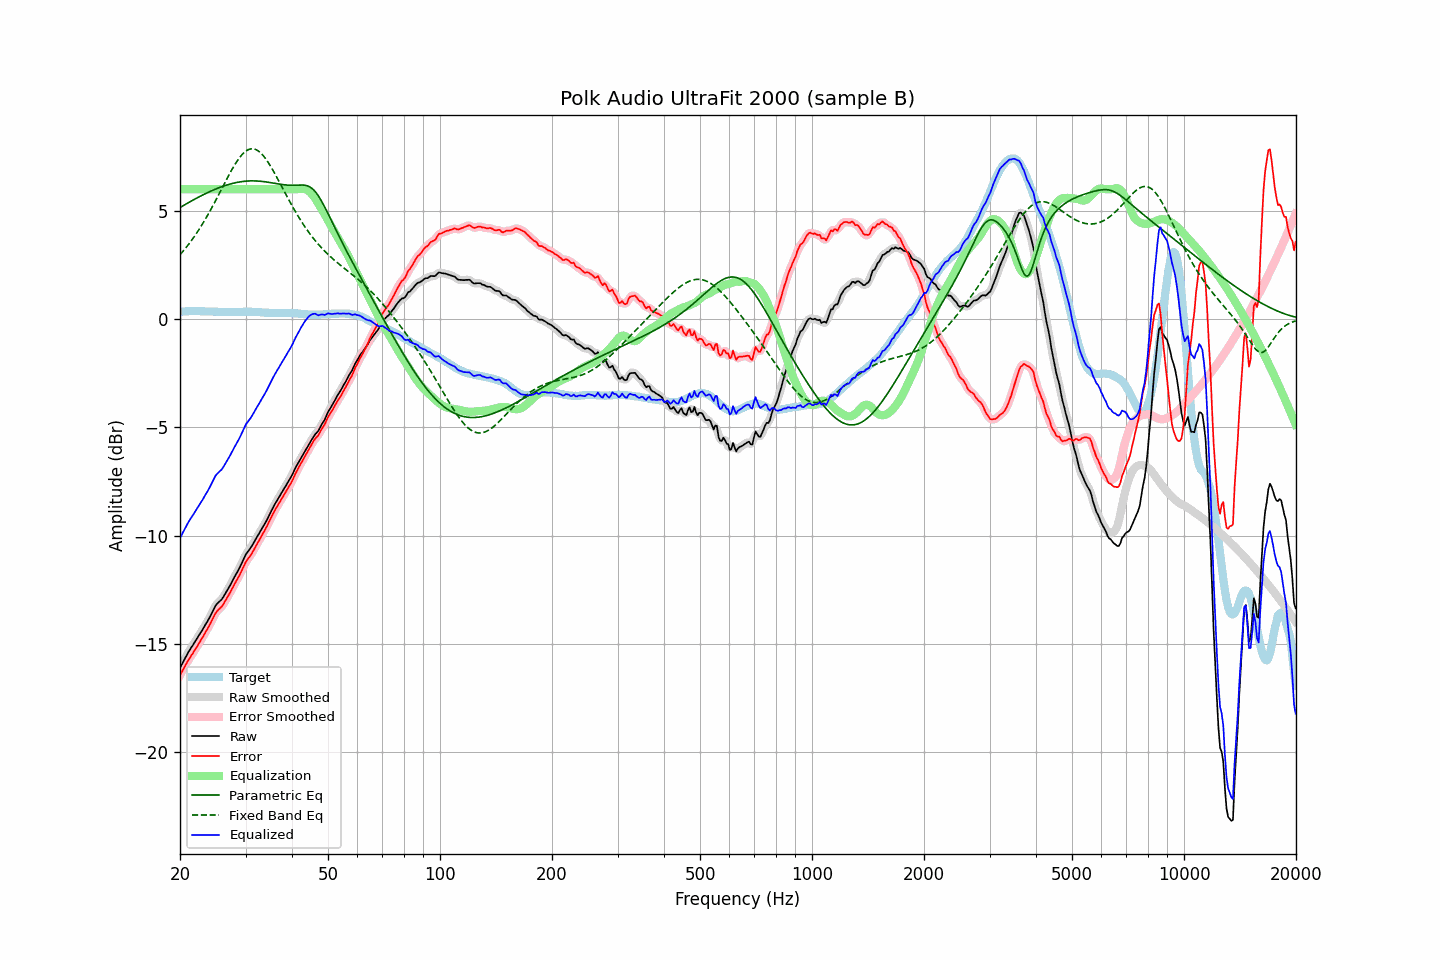

Data behind this chart, as committed beside it:
frequency, raw, error, smoothed, error_smoothed, equalization, parametric_eq, fixed_band_eq, equalized_raw, equalized_smoothed, target
20.00, -16.11, -16.44, -16.11, -16.45, 6.00, 5.15, 2.97, -10.11, -10.11, 0.33
20.20, -15.97, -16.31, -15.97, -16.31, 6.00, 5.20, 3.06, -9.97, -9.97, 0.34
20.40, -15.83, -16.18, -15.83, -16.18, 6.00, 5.24, 3.14, -9.83, -9.83, 0.35
20.61, -15.69, -16.04, -15.69, -16.04, 6.00, 5.28, 3.23, -9.69, -9.69, 0.35
20.81, -15.55, -15.91, -15.55, -15.91, 6.00, 5.33, 3.32, -9.55, -9.55, 0.36
21.02, -15.41, -15.77, -15.41, -15.78, 6.00, 5.37, 3.42, -9.41, -9.41, 0.36
21.23, -15.29, -15.66, -15.29, -15.66, 6.00, 5.41, 3.52, -9.29, -9.29, 0.37
21.44, -15.17, -15.54, -15.17, -15.54, 6.00, 5.45, 3.62, -9.17, -9.17, 0.37
21.66, -15.06, -15.43, -15.05, -15.43, 6.00, 5.49, 3.72, -9.06, -9.05, 0.37
21.87, -14.94, -15.31, -14.94, -15.31, 6.00, 5.53, 3.82, -8.94, -8.94, 0.37
22.09, -14.82, -15.20, -14.82, -15.20, 6.00, 5.57, 3.93, -8.82, -8.82, 0.38
22.31, -14.70, -15.08, -14.70, -15.07, 6.00, 5.61, 4.04, -8.70, -8.70, 0.38
22.54, -14.58, -14.95, -14.58, -14.95, 6.00, 5.65, 4.16, -8.58, -8.58, 0.37
22.76, -14.46, -14.82, -14.46, -14.83, 6.00, 5.69, 4.27, -8.46, -8.46, 0.36
22.99, -14.35, -14.71, -14.34, -14.70, 6.00, 5.73, 4.40, -8.35, -8.34, 0.36
23.22, -14.22, -14.58, -14.22, -14.57, 6.00, 5.77, 4.52, -8.22, -8.22, 0.36
23.45, -14.09, -14.44, -14.10, -14.45, 6.00, 5.80, 4.64, -8.09, -8.10, 0.35
23.69, -13.97, -14.32, -13.97, -14.32, 6.00, 5.84, 4.77, -7.97, -7.97, 0.35
23.92, -13.84, -14.18, -13.83, -14.18, 6.00, 5.87, 4.90, -7.84, -7.83, 0.35
24.16, -13.70, -14.04, -13.70, -14.04, 6.00, 5.91, 5.04, -7.70, -7.70, 0.35
24.40, -13.55, -13.89, -13.54, -13.89, 6.00, 5.94, 5.17, -7.55, -7.54, 0.35
24.65, -13.40, -13.75, -13.39, -13.74, 6.00, 5.97, 5.31, -7.40, -7.39, 0.35
24.89, -13.25, -13.59, -13.26, -13.61, 6.00, 6.00, 5.45, -7.25, -7.26, 0.35
25.14, -13.15, -13.49, -13.15, -13.50, 6.00, 6.03, 5.59, -7.15, -7.15, 0.35
25.39, -13.08, -13.41, -13.08, -13.41, 6.00, 6.06, 5.74, -7.08, -7.08, 0.34
25.65, -13.01, -13.34, -13.01, -13.34, 6.00, 6.09, 5.88, -7.01, -7.01, 0.33
25.91, -12.94, -13.27, -12.93, -13.26, 6.00, 6.12, 6.02, -6.94, -6.93, 0.33
26.16, -12.83, -13.16, -12.83, -13.16, 6.00, 6.14, 6.17, -6.83, -6.83, 0.33
26.43, -12.70, -13.03, -12.71, -13.04, 6.00, 6.17, 6.31, -6.70, -6.71, 0.33
26.69, -12.58, -12.91, -12.58, -12.91, 6.00, 6.19, 6.45, -6.58, -6.58, 0.33
26.96, -12.45, -12.78, -12.45, -12.78, 6.00, 6.21, 6.59, -6.45, -6.45, 0.33
27.23, -12.32, -12.65, -12.32, -12.65, 6.00, 6.24, 6.73, -6.32, -6.32, 0.33
27.50, -12.18, -12.51, -12.18, -12.51, 6.00, 6.25, 6.87, -6.18, -6.18, 0.33
27.77, -12.04, -12.37, -12.04, -12.37, 6.00, 6.27, 7.00, -6.04, -6.04, 0.33
28.05, -11.90, -12.23, -11.90, -12.23, 6.00, 6.29, 7.12, -5.90, -5.90, 0.33
28.33, -11.77, -12.10, -11.77, -12.10, 6.00, 6.31, 7.24, -5.77, -5.77, 0.33
28.62, -11.63, -11.96, -11.63, -11.96, 6.00, 6.32, 7.35, -5.63, -5.63, 0.33
28.90, -11.50, -11.83, -11.49, -11.82, 6.00, 6.33, 7.45, -5.50, -5.49, 0.34
29.19, -11.34, -11.67, -11.34, -11.67, 6.00, 6.35, 7.55, -5.34, -5.34, 0.34
29.48, -11.18, -11.51, -11.17, -11.51, 6.00, 6.36, 7.63, -5.18, -5.17, 0.33
29.78, -11.01, -11.35, -11.01, -11.35, 6.00, 6.36, 7.70, -5.01, -5.01, 0.34
30.08, -10.86, -11.20, -10.87, -11.22, 6.00, 6.37, 7.76, -4.86, -4.87, 0.34
30.38, -10.76, -11.10, -10.76, -11.10, 6.00, 6.38, 7.81, -4.76, -4.76, 0.34
30.68, -10.66, -11.00, -10.66, -11.00, 6.00, 6.38, 7.84, -4.66, -4.66, 0.34
30.99, -10.56, -10.90, -10.55, -10.89, 6.00, 6.38, 7.86, -4.56, -4.55, 0.34
31.30, -10.44, -10.78, -10.44, -10.78, 6.00, 6.38, 7.87, -4.44, -4.44, 0.34
31.61, -10.31, -10.65, -10.31, -10.65, 6.00, 6.38, 7.86, -4.31, -4.31, 0.34
31.93, -10.18, -10.52, -10.18, -10.51, 6.00, 6.38, 7.83, -4.18, -4.18, 0.34
32.24, -10.05, -10.37, -10.05, -10.38, 6.00, 6.38, 7.80, -4.05, -4.05, 0.32
32.57, -9.93, -10.25, -9.92, -10.25, 6.00, 6.37, 7.75, -3.93, -3.92, 0.32
32.89, -9.80, -10.12, -9.80, -10.12, 6.00, 6.37, 7.69, -3.80, -3.80, 0.32
33.22, -9.67, -9.98, -9.67, -9.99, 6.00, 6.36, 7.61, -3.67, -3.67, 0.31
33.55, -9.55, -9.86, -9.55, -9.85, 6.00, 6.35, 7.53, -3.55, -3.55, 0.31
33.89, -9.42, -9.72, -9.42, -9.71, 6.00, 6.34, 7.43, -3.42, -3.42, 0.30
34.23, -9.28, -9.57, -9.28, -9.57, 6.00, 6.33, 7.33, -3.28, -3.28, 0.29
34.57, -9.13, -9.42, -9.13, -9.42, 6.00, 6.32, 7.22, -3.13, -3.13, 0.29
34.92, -8.98, -9.27, -8.98, -9.27, 6.00, 6.31, 7.10, -2.98, -2.98, 0.29
35.27, -8.83, -9.12, -8.83, -9.12, 6.00, 6.30, 6.98, -2.83, -2.83, 0.29
35.62, -8.69, -8.98, -8.69, -8.98, 6.00, 6.28, 6.85, -2.69, -2.69, 0.29
35.97, -8.55, -8.83, -8.55, -8.84, 6.00, 6.27, 6.72, -2.55, -2.55, 0.29
... 635 more rows
